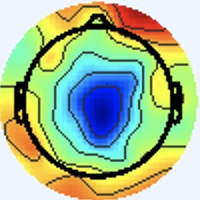

Source data for this figure (header and first rows):
[238 245 255], [238 245 255], [238 245 255], [238 245 255], [238 245 255], [238 245 255], [238 245 255], [238 245 255], [238 245 255], [238 245 255], [238 245 255], [238 245 255], [238 245 255], [238 245 255], [238 245 255], [238 245 255], [238 245 255], [238 245 255], [238 245 255], [238 245 255], [238 245 255], [238 245 255], [238 245 255], [238 245 255]
[238 245 255], [238 245 255], [238 245 255], [238 245 255], [238 245 255], [238 245 255], [238 245 255], [238 245 255], [238 245 255], [238 245 255], [238 245 255], [238 245 255], [238 245 255], [238 245 255], [238 245 255], [238 245 255], [238 245 255], [238 245 255], [238 245 255], [238 245 255], [238 245 255], [238 245 255], [238 245 255], [238 245 255]
[238 245 255], [238 245 255], [238 245 255], [238 245 255], [238 245 255], [238 245 255], [238 245 255], [238 245 255], [238 245 255], [238 245 255], [238 245 255], [238 245 255], [238 245 255], [238 245 255], [238 245 255], [238 245 255], [238 245 255], [238 245 255], [238 245 255], [238 245 255], [238 245 255], [238 245 255], [238 245 255], [238 245 255]
[238 245 255], [238 245 255], [238 245 255], [238 245 255], [238 245 255], [238 245 255], [238 245 255], [238 245 255], [238 245 255], [238 245 255], [238 245 255], [238 245 255], [238 245 255], [238 245 255], [238 245 255], [238 245 255], [238 245 255], [238 245 255], [238 245 255], [238 245 255], [238 245 255], [238 245 255], [238 245 255], [238 245 255]
[238 245 255], [238 245 255], [238 245 255], [238 245 255], [238 245 255], [238 245 255], [238 245 255], [238 245 255], [238 245 255], [238 245 255], [238 245 255], [238 245 255], [238 245 255], [238 245 255], [238 245 255], [238 245 255], [238 245 255], [238 245 255], [238 245 255], [238 245 255], [238 245 255], [238 245 255], [238 245 255], [238 245 255]
[238 245 255], [238 245 255], [238 245 255], [238 245 255], [238 245 255], [238 245 255], [238 245 255], [238 245 255], [238 245 255], [238 245 255], [238 245 255], [238 245 255], [238 245 255], [238 245 255], [238 245 255], [238 245 255], [238 245 255], [238 245 255], [238 245 255], [238 245 255], [238 245 255], [238 245 255], [238 245 255], [238 245 255]
[238 245 255], [238 245 255], [238 245 255], [238 245 255], [238 245 255], [238 245 255], [238 245 255], [238 245 255], [238 245 255], [238 245 255], [238 245 255], [238 245 255], [238 245 255], [238 245 255], [238 245 255], [238 245 255], [238 245 255], [238 245 255], [238 245 255], [238 245 255], [238 245 255], [238 245 255], [238 245 255], [238 245 255]
[238 245 255], [238 245 255], [238 245 255], [238 245 255], [238 245 255], [238 245 255], [238 245 255], [238 245 255], [238 245 255], [238 245 255], [238 245 255], [238 245 255], [238 245 255], [238 245 255], [238 245 255], [238 245 255], [238 245 255], [238 245 255], [238 245 255], [238 245 255], [238 245 255], [238 245 255], [238 245 255], [238 245 255]
[238 245 255], [238 245 255], [238 245 255], [238 245 255], [238 245 255], [238 245 255], [238 245 255], [238 245 255], [238 245 255], [238 245 255], [238 245 255], [238 245 255], [238 245 255], [238 245 255], [238 245 255], [238 245 255], [238 245 255], [238 245 255], [238 245 255], [238 245 255], [238 245 255], [238 245 255], [238 245 255], [238 245 255]
[238 245 255], [238 245 255], [238 245 255], [238 245 255], [238 245 255], [238 245 255], [238 245 255], [238 245 255], [238 245 255], [238 245 255], [238 245 255], [238 245 255], [238 245 255], [238 245 255], [238 245 255], [238 245 255], [238 245 255], [238 245 255], [238 245 255], [238 245 255], [238 245 255], [238 245 255], [238 245 255], [238 245 255]
[238 245 255], [238 245 255], [238 245 255], [238 245 255], [238 245 255], [238 245 255], [238 245 255], [238 245 255], [238 245 255], [238 245 255], [238 245 255], [238 245 255], [238 245 255], [238 245 255], [238 245 255], [238 245 255], [238 245 255], [238 245 255], [238 245 255], [238 245 255], [238 245 255], [238 245 255], [238 245 255], [238 245 255]
[238 245 255], [238 245 255], [238 245 255], [238 245 255], [238 245 255], [238 245 255], [238 245 255], [238 245 255], [238 245 255], [238 245 255], [238 245 255], [238 245 255], [238 245 255], [238 245 255], [238 245 255], [238 245 255], [238 245 255], [238 245 255], [238 245 255], [238 245 255], [238 245 255], [238 245 255], [238 245 255], [238 245 255]
[238 245 255], [238 245 255], [238 245 255], [238 245 255], [238 245 255], [238 245 255], [238 245 255], [238 245 255], [238 245 255], [238 245 255], [238 245 255], [238 245 255], [238 245 255], [238 245 255], [238 245 255], [238 245 255], [238 245 255], [238 245 255], [238 245 255], [238 245 255], [238 245 255], [238 245 255], [238 245 255], [238 245 255]
[238 245 255], [238 245 255], [238 245 255], [238 245 255], [238 245 255], [238 245 255], [238 245 255], [238 245 255], [238 245 255], [238 245 255], [238 245 255], [238 245 255], [238 245 255], [238 245 255], [238 245 255], [238 245 255], [238 245 255], [238 245 255], [238 245 255], [238 245 255], [238 245 255], [238 245 255], [238 245 255], [238 245 255]
[238 245 255], [238 245 255], [238 245 255], [238 245 255], [238 245 255], [238 245 255], [238 245 255], [238 245 255], [238 245 255], [238 245 255], [238 245 255], [238 245 255], [238 245 255], [238 245 255], [238 245 255], [238 245 255], [238 245 255], [238 245 255], [238 245 255], [238 245 255], [238 245 255], [238 245 255], [238 245 255], [238 245 255]
[238 245 255], [238 245 255], [238 245 255], [238 245 255], [238 245 255], [238 245 255], [238 245 255], [238 245 255], [238 245 255], [238 245 255], [238 245 255], [238 245 255], [238 245 255], [238 245 255], [238 245 255], [238 245 255], [240 244 255], [240 244 255], [240 244 253], [240 244 253], [240 244 255], [238 245 255], [238 245 255], [238 245 255]
[238 245 255], [238 245 255], [238 245 255], [238 245 255], [238 245 255], [238 245 255], [238 245 255], [238 245 255], [238 245 255], [238 245 255], [238 245 255], [238 245 255], [238 245 255], [238 245 255], [238 245 255], [240 244 255], [241 243 255], [241 244 253], [241 244 249], [241 244 249], [241 244 253], [240 244 255], [238 244 255], [238 245 255]
[238 245 255], [238 245 255], [238 245 255], [238 245 255], [238 245 255], [238 245 255], [238 245 255], [238 245 255], [238 245 255], [238 245 255], [238 245 255], [238 245 255], [238 245 255], [238 245 255], [238 245 255], [238 245 255], [240 244 255], [241 243 255], [241 244 251], [241 244 249], [241 244 253], [240 244 255], [238 245 255], [238 245 255]
[238 245 255], [238 245 255], [238 245 255], [238 245 255], [238 245 255], [238 245 255], [238 245 255], [238 245 255], [238 245 255], [238 245 255], [238 245 255], [238 245 255], [238 245 255], [238 245 255], [238 245 255], [238 245 255], [237 245 255], [237 245 255], [238 244 255], [238 244 255], [238 245 255], [238 245 253], [238 245 253], [238 245 255]
[238 245 255], [238 245 255], [238 245 255], [238 245 255], [238 245 255], [238 245 255], [238 245 255], [238 245 255], [238 245 255], [238 245 255], [238 245 255], [238 245 255], [238 245 255], [238 245 255], [238 245 255], [237 246 255], [236 246 255], [236 246 255], [237 244 255], [237 244 255], [238 244 255], [238 245 255], [238 245 255], [238 245 255]
[238 245 255], [238 245 255], [238 245 255], [238 245 255], [238 245 255], [238 245 255], [238 245 255], [238 245 255], [238 245 255], [238 245 255], [238 245 255], [238 245 255], [238 245 255], [238 245 255], [238 245 255], [237 246 255], [236 246 255], [234 246 255], [236 245 255], [236 245 255], [237 245 255], [237 245 255], [238 244 255], [238 244 255]
[238 245 255], [238 245 255], [238 245 255], [238 245 255], [238 245 255], [238 245 255], [238 245 255], [238 245 255], [238 245 255], [238 245 255], [238 245 255], [238 245 255], [238 245 255], [238 245 255], [238 245 255], [237 246 255], [237 246 255], [236 246 255], [237 245 255], [237 245 255], [237 245 255], [237 245 255], [238 245 255], [238 245 255]
[238 245 255], [238 245 255], [238 245 255], [238 245 255], [238 245 255], [238 245 255], [238 245 255], [238 245 255], [238 245 255], [238 245 255], [238 245 255], [238 245 255], [238 245 255], [238 245 255], [238 245 255], [238 245 255], [238 245 255], [238 245 255], [238 244 255], [238 244 255], [238 244 255], [238 245 255], [238 245 251], [238 246 249]
[238 245 255], [238 245 255], [238 245 255], [238 245 255], [238 245 255], [238 245 255], [238 245 255], [238 245 255], [238 245 255], [238 245 255], [238 245 255], [238 245 255], [238 245 255], [238 245 255], [238 245 255], [238 245 255], [240 244 253], [241 244 253], [240 244 253], [240 244 255], [238 244 255], [238 245 253], [238 246 249], [238 246 248]
[238 245 255], [238 245 255], [238 245 255], [238 245 255], [238 245 255], [238 245 255], [238 245 255], [238 245 255], [238 245 255], [238 245 255], [238 245 255], [238 245 255], [238 245 255], [238 245 255], [238 245 255], [240 244 253], [241 244 251], [243 243 251], [241 244 253], [240 244 253], [238 245 255], [238 245 253], [237 246 251], [237 246 251]
[238 245 255], [238 245 255], [238 245 255], [238 245 255], [238 245 255], [238 245 255], [238 245 255], [238 245 255], [238 245 255], [238 245 255], [238 245 255], [238 245 255], [238 245 255], [238 245 255], [238 245 255], [240 244 253], [241 244 253], [243 243 251], [241 244 253], [240 244 253], [238 245 255], [237 246 255], [237 246 253], [237 246 255]
[238 245 255], [238 245 255], [238 245 255], [238 245 255], [238 245 255], [238 245 255], [238 245 255], [238 245 255], [238 245 255], [238 245 255], [238 245 255], [238 245 255], [238 245 255], [238 245 255], [238 245 255], [238 245 255], [240 244 255], [240 244 255], [238 245 253], [237 246 253], [237 246 253], [237 246 255], [237 245 255], [237 245 255]
[238 245 255], [238 245 255], [238 245 255], [238 245 255], [238 245 255], [238 245 255], [238 245 255], [238 245 255], [238 245 255], [238 245 255], [238 245 255], [238 245 255], [238 245 255], [238 245 255], [238 245 255], [238 245 255], [238 244 255], [238 244 255], [237 246 255], [237 246 253], [236 247 253], [237 246 253], [237 245 255], [238 244 255]
[238 245 255], [238 245 255], [238 245 255], [238 245 255], [238 245 255], [238 245 255], [238 245 255], [238 245 255], [238 245 255], [238 245 255], [238 245 255], [238 245 255], [238 245 255], [238 245 255], [238 245 255], [238 244 255], [238 244 255], [237 245 255], [237 245 255], [237 246 255], [237 246 253], [237 246 251], [238 245 251], [240 245 251]
[238 245 255], [238 245 255], [238 245 255], [238 245 255], [238 245 255], [238 245 255], [238 245 255], [238 245 255], [238 245 255], [238 245 255], [238 245 255], [238 245 255], [238 245 255], [238 245 255], [238 245 255], [238 245 255], [237 245 255], [237 245 255], [237 245 255], [237 245 255], [238 245 255], [238 245 251], [240 245 249], [240 245 249]
[238 245 255], [238 245 255], [238 245 255], [238 245 255], [238 245 255], [238 245 255], [238 245 255], [238 245 255], [238 245 255], [238 245 255], [238 245 255], [238 245 255], [238 245 255], [238 245 255], [238 245 255], [238 245 253], [238 245 251], [238 245 253], [238 245 255], [238 244 255], [240 244 255], [241 243 255], [241 244 253], [241 244 253]
[238 245 255], [238 245 255], [238 245 255], [238 245 255], [238 245 255], [238 245 255], [238 245 255], [238 245 255], [238 245 255], [238 245 255], [238 245 255], [238 245 255], [238 245 255], [238 245 255], [238 245 255], [238 245 253], [240 245 251], [238 245 251], [238 245 255], [238 244 255], [240 244 255], [240 244 255], [241 244 253], [240 244 253]
[238 245 255], [238 245 255], [238 245 255], [238 245 255], [238 245 255], [238 245 255], [238 245 255], [238 245 255], [238 245 255], [238 245 255], [238 245 255], [238 245 255], [238 245 255], [238 245 255], [238 245 255], [240 244 255], [242 245 254], [240 244 253], [237 244 254], [236 244 255], [238 246 255], [237 245 255], [238 245 253], [238 248 250]
[238 245 255], [238 245 255], [238 245 255], [238 245 255], [238 245 255], [238 245 255], [238 245 255], [238 245 255], [238 245 255], [238 245 255], [238 245 255], [238 245 255], [238 245 255], [238 245 255], [238 245 255], [240 244 255], [241 244 253], [241 244 253], [239 246 255], [237 245 255], [236 244 255], [236 244 255], [237 246 253], [233 248 243]
[238 245 255], [238 245 255], [238 245 255], [238 245 255], [238 245 255], [238 245 255], [238 245 255], [238 245 255], [238 245 255], [238 245 255], [238 245 255], [238 245 255], [238 245 255], [238 245 255], [238 245 255], [238 245 253], [240 245 251], [239 244 250], [240 244 255], [241 245 255], [243 242 255], [245 245 255], [239 246 254], [225 248 232]
[238 245 255], [238 245 255], [238 245 255], [238 245 255], [238 245 255], [238 245 255], [238 245 255], [238 245 255], [238 245 255], [238 245 255], [238 245 255], [238 245 255], [238 245 255], [238 245 255], [238 245 255], [238 245 253], [239 246 252], [237 244 252], [240 244 255], [241 243 255], [243 241 255], [246 246 255], [240 250 252], [220 252 229]
[238 245 255], [238 245 255], [238 245 255], [238 245 255], [238 245 255], [238 245 255], [238 245 255], [238 245 255], [238 245 255], [238 245 255], [238 245 255], [238 245 255], [238 245 255], [238 245 255], [238 245 255], [237 246 255], [236 249 255], [236 246 255], [239 245 255], [240 243 255], [238 242 254], [239 246 252], [235 251 248], [216 255 226]
[238 245 255], [238 245 255], [238 245 255], [238 245 255], [238 245 255], [238 245 255], [238 245 255], [238 245 255], [238 245 255], [238 245 255], [238 245 255], [238 245 255], [238 245 255], [238 245 255], [238 245 255], [237 246 255], [234 247 253], [232 245 253], [238 244 255], [240 246 255], [240 249 255], [231 252 247], [212 250 227], [189 246 201]
[238 245 255], [238 245 255], [238 245 255], [238 245 255], [238 245 255], [238 245 255], [238 245 255], [238 245 255], [240 244 255], [240 244 255], [240 244 255], [240 244 255], [238 245 255], [238 245 255], [238 245 255], [237 246 253], [236 247 251], [234 245 249], [237 244 254], [239 248 255], [235 251 248], [214 252 229], [178 248 194], [155 241 170]
[238 245 255], [238 245 255], [238 245 255], [238 245 255], [238 245 255], [238 245 255], [238 245 255], [238 245 255], [240 244 255], [240 244 255], [240 244 255], [240 244 255], [238 245 255], [238 245 255], [238 245 255], [238 245 253], [238 245 251], [239 248 253], [238 249 253], [230 251 246], [213 251 230], [186 247 205], [156 246 174], [143 245 161]
[238 245 255], [238 245 255], [238 245 255], [238 245 255], [238 245 255], [238 245 255], [240 244 255], [240 244 255], [241 245 255], [240 244 255], [237 244 254], [237 244 254], [239 246 254], [240 247 255], [239 246 254], [240 244 253], [242 242 254], [243 248 254], [236 252 251], [216 255 234], [178 247 202], [149 239 175], [147 246 166], [146 250 161]
[238 245 255], [238 245 255], [238 245 255], [238 245 255], [238 245 255], [238 245 255], [240 244 255], [240 244 255], [238 242 253], [240 244 255], [239 246 255], [238 245 255], [238 245 253], [237 244 252], [237 244 252], [237 244 252], [245 247 255], [234 248 249], [208 245 228], [183 245 208], [154 248 186], [139 247 171], [144 248 169], [145 250 165]
[238 245 255], [238 245 255], [238 245 255], [238 245 255], [238 245 255], [238 245 255], [240 244 255], [240 244 255], [237 244 254], [239 246 255], [239 246 255], [238 245 255], [236 245 252], [237 246 253], [238 247 254], [238 249 255], [236 251 254], [215 251 241], [174 244 208], [148 241 186], [139 246 176], [137 250 172], [141 248 176], [142 250 174]
[238 245 255], [238 245 255], [238 245 255], [238 245 255], [238 245 255], [238 245 255], [240 244 255], [240 244 255], [239 246 255], [239 246 255], [238 245 255], [237 244 254], [236 245 252], [239 248 255], [239 248 255], [229 249 248], [209 247 234], [183 246 217], [152 244 195], [137 246 181], [134 249 174], [135 252 174], [138 250 178], [138 250 176]
[238 245 255], [238 245 255], [238 245 255], [238 245 255], [238 245 255], [238 245 255], [238 244 255], [238 244 255], [238 245 255], [237 244 254], [237 246 255], [237 246 255], [237 246 253], [239 248 255], [236 247 251], [218 250 239], [171 243 205], [147 242 186], [140 244 183], [138 249 181], [135 251 178], [134 252 176], [135 253 179], [134 251 173]
[238 245 255], [238 245 255], [238 245 255], [238 245 255], [238 245 255], [238 245 255], [238 244 255], [238 244 255], [237 244 254], [237 244 254], [238 247 255], [237 246 255], [236 245 252], [239 250 255], [239 250 254], [218 254 240], [160 247 196], [133 244 176], [135 246 178], [138 252 182], [134 252 178], [132 252 178], [133 253 179], [133 251 175]
[238 245 255], [238 245 255], [238 245 255], [238 245 255], [238 245 255], [238 245 255], [238 244 255], [238 244 255], [238 245 255], [237 244 254], [238 247 255], [237 246 255], [235 246 252], [238 249 255], [238 249 253], [214 250 236], [161 247 198], [136 247 179], [135 249 180], [135 252 181], [132 252 178], [133 253 179], [134 251 180], [135 251 178]
[240 244 255], [240 244 255], [240 244 255], [240 244 255], [238 244 255], [238 244 255], [238 244 255], [238 245 255], [239 246 255], [237 244 254], [238 247 255], [238 249 255], [235 248 254], [229 251 249], [214 247 238], [184 242 217], [151 245 193], [135 248 182], [134 251 181], [131 251 179], [131 251 179], [132 252 178], [133 250 179], [137 251 181]
[241 243 255], [241 243 255], [241 243 255], [241 243 255], [240 243 255], [238 244 255], [237 246 255], [237 246 255], [238 245 255], [236 243 253], [236 243 251], [239 250 254], [233 255 253], [212 254 240], [167 242 209], [144 242 193], [135 248 186], [131 250 184], [131 252 185], [131 252 183], [134 251 180], [134 252 178], [134 251 180], [135 251 180]
[240 244 255], [240 244 255], [241 243 255], [241 243 255], [238 244 255], [237 245 255], [236 246 255], [237 246 253], [237 244 254], [241 245 254], [241 248 254], [231 249 249], [205 245 234], [179 245 218], [145 244 197], [132 250 189], [131 250 186], [130 251 184], [129 252 187], [131 252 185], [134 251 180], [135 251 178], [134 251 180], [134 251 180]
[234 247 255], [236 246 255], [238 244 255], [238 244 255], [238 245 255], [237 246 255], [236 246 255], [237 246 255], [241 244 253], [244 244 252], [242 247 253], [220 247 242], [173 238 214], [148 240 199], [138 242 191], [136 250 190], [131 250 186], [130 251 184], [129 252 187], [131 252 185], [134 251 181], [135 251 180], [134 251 181], [134 251 180]
[233 248 253], [234 247 255], [237 245 255], [238 244 255], [237 246 255], [237 246 253], [237 246 255], [238 245 255], [243 243 253], [243 246 253], [241 251 253], [215 251 241], [161 243 207], [135 243 191], [134 246 190], [135 251 190], [131 250 186], [131 252 185], [129 252 187], [131 252 185], [134 251 181], [135 251 180], [134 251 181], [134 251 181]
[237 246 251], [237 246 253], [238 244 255], [238 244 255], [238 245 253], [238 245 253], [238 245 255], [238 245 255], [240 243 252], [241 248 254], [235 254 252], [211 255 236], [160 247 204], [134 246 188], [129 249 187], [128 251 188], [131 251 187], [131 252 185], [129 252 187], [131 251 187], [134 251 183], [135 250 181], [134 251 183], [132 252 181]
[238 245 253], [238 245 253], [238 244 255], [238 244 255], [238 245 253], [238 245 253], [238 245 255], [238 245 255], [239 246 255], [229 247 247], [204 245 231], [180 247 216], [149 246 193], [135 249 187], [129 252 187], [128 253 187], [129 252 185], [131 252 185], [131 251 187], [131 251 187], [134 251 183], [134 251 181], [134 251 183], [132 251 183]
[237 246 255], [237 246 255], [237 246 255], [237 246 255], [237 246 255], [237 246 255], [237 246 255], [238 247 255], [237 250 255], [217 249 244], [167 240 211], [143 241 194], [136 245 187], [135 251 186], [131 252 185], [129 252 185], [131 252 183], [131 252 185], [131 251 187], [132 251 187], [134 251 183], [134 251 183], [134 250 185], [132 251 183]
[237 245 255], [237 246 255], [237 246 253], [238 245 253], [238 245 255], [238 245 255], [240 244 255], [238 247 254], [236 251 254], [213 255 243], [158 246 206], [131 245 186], [132 248 185], [132 251 183], [129 250 181], [132 253 182], [132 251 183], [132 251 183], [131 252 185], [132 251 185], [134 251 183], [135 250 183], [134 251 183], [132 251 183]
[240 243 255], [239 243 254], [241 245 254], [239 244 250], [240 242 254], [244 244 255], [243 241 254], [242 247 253], [238 255 255], [206 253 233], [158 247 201], [135 248 186], [133 249 184], [130 249 181], [132 253 182], [131 253 180], [132 252 181], [132 252 181], [131 252 185], [132 251 185], [135 250 183], [135 250 181], [134 251 181], [134 251 181]
[241 243 255], [239 243 255], [241 245 254], [240 245 251], [242 244 255], [245 245 255], [244 242 253], [235 245 246], [211 245 229], [181 245 211], [148 245 192], [134 249 184], [134 251 183], [132 252 181], [133 253 181], [132 252 180], [134 251 180], [134 251 180], [132 251 183], [132 251 183], [135 250 181], [136 250 180], [135 251 180], [134 252 178]
[240 243 255], [240 244 255], [239 243 252], [240 244 253], [240 244 253], [242 245 252], [244 244 252], [223 246 238], [174 241 206], [146 243 189], [136 246 183], [134 251 181], [135 250 181], [136 252 181], [135 251 180], [135 251 178], [135 251 178], [135 251 178], [134 251 181], [134 251 181], [136 250 178], [136 250 178], [135 251 178], [135 251 176]
[238 244 255], [239 245 255], [238 242 253], [237 244 252], [237 244 250], [239 249 251], [242 252 253], [218 252 235], [163 245 197], [135 244 179], [134 248 179], [135 251 180], [134 250 177], [136 252 179], [134 250 177], [135 251 176], [136 251 176], [136 251 176], [135 251 180], [135 251 180], [138 250 176], [138 250 174], [136 251 174], [136 251 173]
[236 244 255], [238 247 255], [237 243 255], [237 246 253], [235 249 252], [235 251 248], [233 255 243], [212 255 228], [167 247 194], [143 244 176], [140 247 175], [138 250 176], [134 251 173], [135 253 175], [134 252 176], [134 252 176], [136 251 174], [136 251 174], [135 251 178], [135 251 178], [138 250 174], [138 251 173], [138 251 173], [138 251 171]
... 139 more rows
